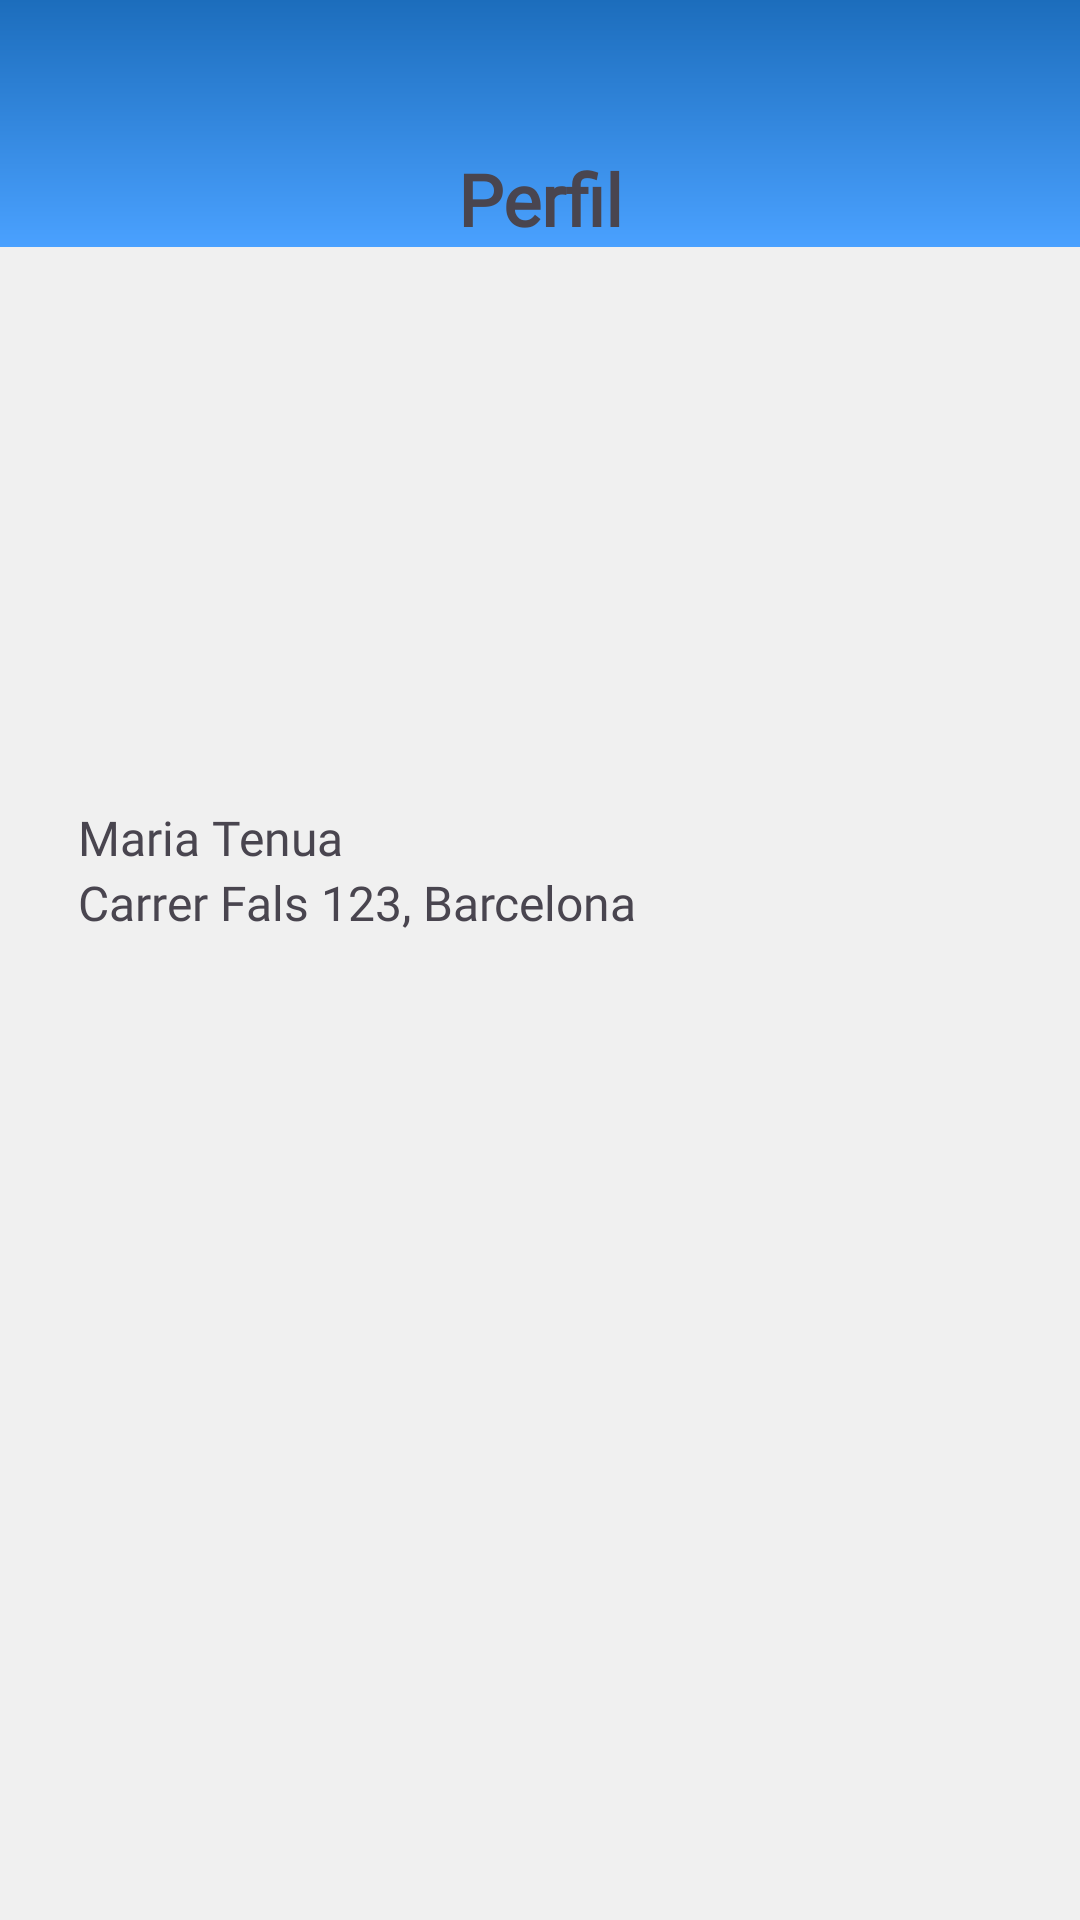

Android layout source for this screen:
<!-- AndroidManifest.xml: application theme Theme.Plustrack_android -->
<!-- res/layout/perfil_fragment.xml -->
<?xml version="1.0" encoding="utf-8"?>
<androidx.constraintlayout.widget.ConstraintLayout xmlns:android="http://schemas.android.com/apk/res/android"
    xmlns:app="http://schemas.android.com/apk/res-auto"
    android:layout_width="match_parent"
    android:layout_height="match_parent"
    android:background="#F0F0F0">

    <View
        android:id="@+id/cuadrat_blanc"
        android:layout_width="0dp"
        android:layout_height="0dp"
        android:background="@drawable/gradient_color"
        app:layout_constraintTop_toTopOf="parent"
        app:layout_constraintBottom_toBottomOf="@+id/titol_fragment"
        app:layout_constraintStart_toStartOf="parent"
        app:layout_constraintEnd_toEndOf="parent"/>

    <TextView
        android:id="@+id/titol_fragment"
        android:layout_width="wrap_content"
        android:layout_height="wrap_content"
        android:layout_marginTop="50dp"
        android:text="@string/Perfil"
        android:fontFamily="@font/jost_bold"
        android:textSize="24dp"
        android:textStyle="bold"
        app:layout_constraintStart_toStartOf="parent"
        app:layout_constraintEnd_toEndOf="parent"
        app:layout_constraintTop_toTopOf="parent"/>

    <ImageView
        android:id="@+id/imatge_avatar"
        android:layout_width="150dp"
        android:layout_height="150dp"
        android:layout_marginTop="36dp"
        android:layout_marginStart="26dp"
        android:src="@drawable/avatar"
        app:layout_constraintTop_toBottomOf="@+id/cuadrat_blanc"
        app:layout_constraintStart_toStartOf="@+id/cuadrat_blanc"/>

    <TextView
        android:id="@+id/nom_usuari"
        android:layout_width="wrap_content"
        android:layout_height="wrap_content"
        android:text="Maria Tenua"
        android:fontFamily="@font/jost_bold"
        android:textSize="16dp"
        app:layout_constraintTop_toBottomOf="@+id/imatge_avatar"
        app:layout_constraintStart_toStartOf="@+id/imatge_avatar"/>

    <TextView
        android:id="@+id/direccio_usuari"
        android:layout_width="wrap_content"
        android:layout_height="wrap_content"
        android:text="Carrer Fals 123, Barcelona"
        android:fontFamily="@font/jost_bold"
        android:textSize="16dp"
        app:layout_constraintTop_toBottomOf="@+id/nom_usuari"
        app:layout_constraintStart_toStartOf="@+id/imatge_avatar"/>
</androidx.constraintlayout.widget.ConstraintLayout>
<!-- resources referenced by this layout -->
<resources>
  <!-- drawable gradient_color (drawable) -->
  <?xml version="1.0" encoding="utf-8"?>
  <layer-list xmlns:android="http://schemas.android.com/apk/res/android">
      <item>
          <shape android:shape="rectangle">
              <gradient
                  android:angle="270"
                  android:startColor="#1C6DBC"
                  android:endColor="#4AA1FF"
                  android:type="linear"/>
          </shape>
      </item>
  </layer-list>
  <string name="Perfil">Perfil</string>
  <style name="Theme.Plustrack_android" parent="Base.Theme.Plustrack_android" />
  <style name="Base.Theme.Plustrack_android" parent="Theme.Material3.DayNight.NoActionBar">
          
          
      </style>
</resources>
